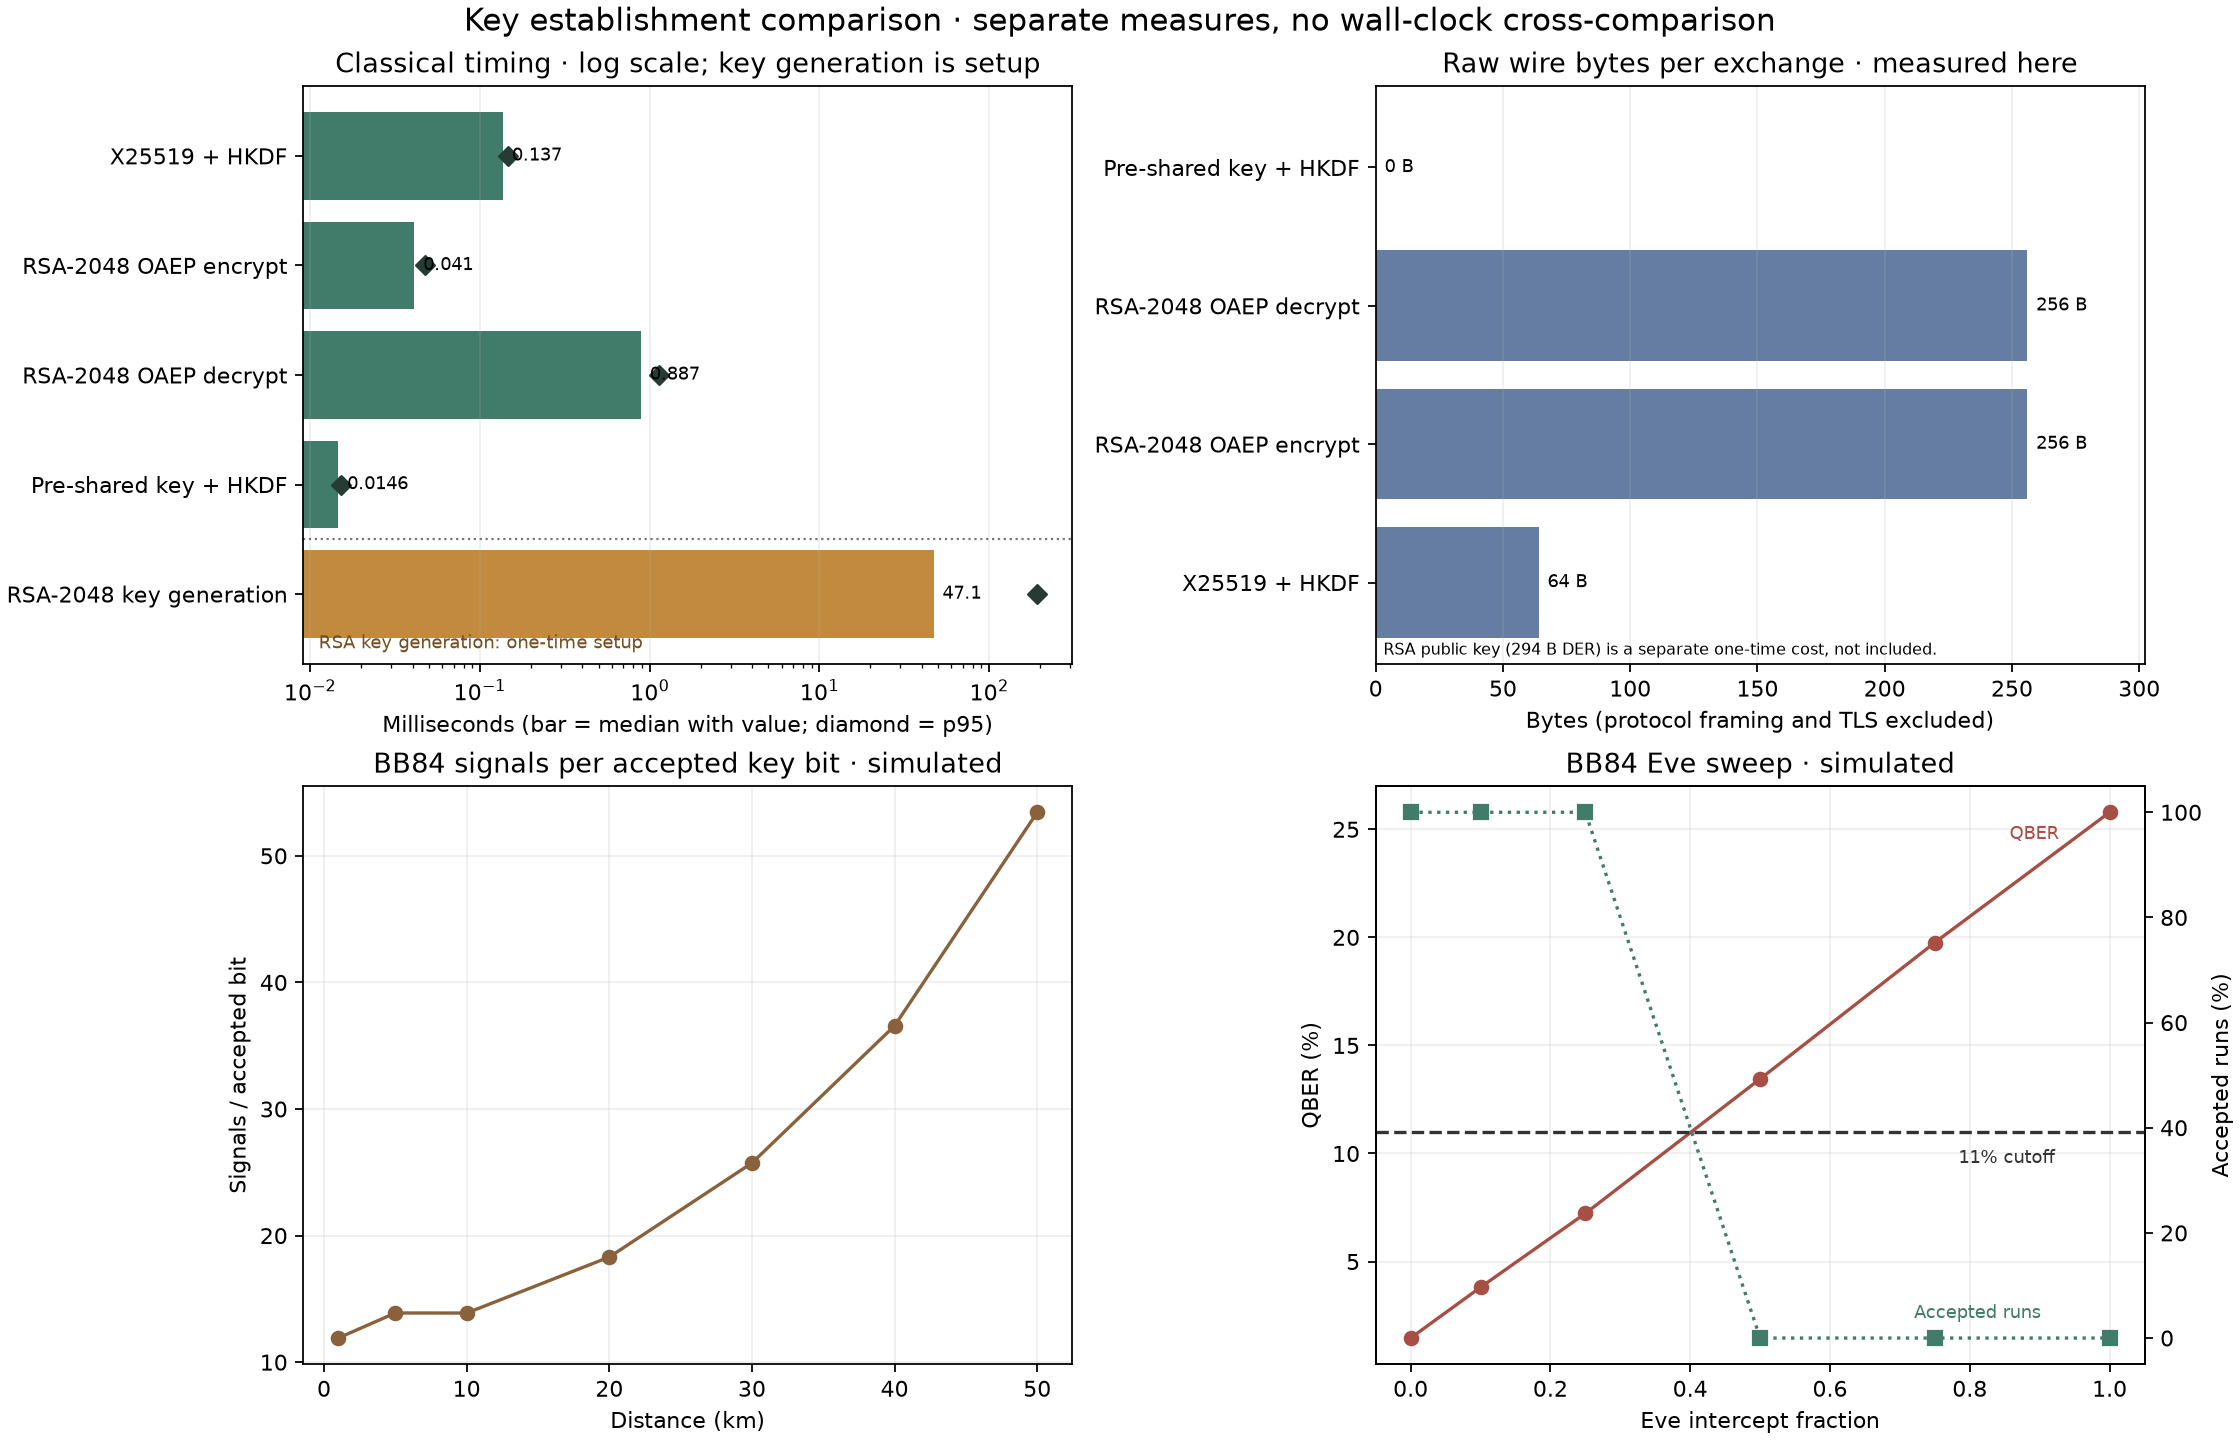

The file beside this chart, header and first rows:
category, method, parameter, parameter_value, runs, median_ms, p95_ms, bytes_on_wire, public_key_bytes, ciphertext_bytes, signals_per_accepted_key_bit, qber, acceptance_rate, alice_matches_bob, alice_matches_eve, bob_matches_eve, signature_verification, handshake_result, platform, python_version, cryptography_version, cpu_count, repetitions, generated_utc
classical_benchmark, X25519 + HKDF (both sides), , , 1000, 0.1366, 0.1452, 64, 32, , , , , , , , , , Windows-11-10.0.26200-SP0, 3.12.4, 47.0.0, 20, 1000, 2026-10-24T13:40:35Z
classical_benchmark, RSA-2048 key generation, , , 100, 47.07, 192.4, , , , , , , , , , , , Windows-11-10.0.26200-SP0, 3.12.4, 47.0.0, 20, 1000, 2026-10-24T13:40:35Z
classical_benchmark, RSA-2048 OAEP encrypt, , , 1000, 0.041, 0.0472, 256, 294, 256, , , , , , , , , Windows-11-10.0.26200-SP0, 3.12.4, 47.0.0, 20, 1000, 2026-10-24T13:40:35Z
classical_benchmark, RSA-2048 OAEP decrypt, , , 1000, 0.8874, 1.14, 256, 294, 256, , , , , , , , , Windows-11-10.0.26200-SP0, 3.12.4, 47.0.0, 20, 1000, 2026-10-24T13:40:35Z
classical_benchmark, Pre-shared key + HKDF (both sides), , , 1000, 0.0146, 0.0151, 0, , , , , , , , , , , Windows-11-10.0.26200-SP0, 3.12.4, 47.0.0, 20, 1000, 2026-10-24T13:40:35Z
classical_benchmark, ML-KEM, , , 0, , , , , , , , , , , , , , Windows-11-10.0.26200-SP0, 3.12.4, 47.0.0, 20, 1000, 2026-10-24T13:40:35Z
bb84_simulated, BB84 simulated distance, distance_km, 1, 2, , , , , , 11.91, 0.01318, 1.0, , , , , , Windows-11-10.0.26200-SP0, 3.12.4, 47.0.0, 20, 1000, 2026-10-24T13:40:35Z
bb84_simulated, BB84 simulated distance, distance_km, 5, 2, , , , , , 13.89, 0.01473, 1.0, , , , , , Windows-11-10.0.26200-SP0, 3.12.4, 47.0.0, 20, 1000, 2026-10-24T13:40:35Z
bb84_simulated, BB84 simulated distance, distance_km, 10, 2, , , , , , 13.88, 0.01488, 1.0, , , , , , Windows-11-10.0.26200-SP0, 3.12.4, 47.0.0, 20, 1000, 2026-10-24T13:40:35Z
bb84_simulated, BB84 simulated distance, distance_km, 20, 2, , , , , , 18.31, 0.01487, 1.0, , , , , , Windows-11-10.0.26200-SP0, 3.12.4, 47.0.0, 20, 1000, 2026-10-24T13:40:35Z
bb84_simulated, BB84 simulated distance, distance_km, 30, 2, , , , , , 25.74, 0.01489, 1.0, , , , , , Windows-11-10.0.26200-SP0, 3.12.4, 47.0.0, 20, 1000, 2026-10-24T13:40:35Z
bb84_simulated, BB84 simulated distance, distance_km, 40, 2, , , , , , 36.58, 0.01514, 1.0, , , , , , Windows-11-10.0.26200-SP0, 3.12.4, 47.0.0, 20, 1000, 2026-10-24T13:40:35Z
bb84_simulated, BB84 simulated distance, distance_km, 50, 2, , , , , , 53.44, 0.01377, 1.0, , , , , , Windows-11-10.0.26200-SP0, 3.12.4, 47.0.0, 20, 1000, 2026-10-24T13:40:35Z
bb84_simulated, BB84 simulated Eve fraction, eve_fraction, 0, 2, , , , , , 13.88, 0.01461, 1.0, , , , , , Windows-11-10.0.26200-SP0, 3.12.4, 47.0.0, 20, 1000, 2026-10-24T13:40:35Z
bb84_simulated, BB84 simulated Eve fraction, eve_fraction, 0.1, 2, , , , , , 13.88, 0.0381, 1.0, , , , , , Windows-11-10.0.26200-SP0, 3.12.4, 47.0.0, 20, 1000, 2026-10-24T13:40:35Z
bb84_simulated, BB84 simulated Eve fraction, eve_fraction, 0.25, 2, , , , , , 13.88, 0.0723, 1.0, , , , , , Windows-11-10.0.26200-SP0, 3.12.4, 47.0.0, 20, 1000, 2026-10-24T13:40:35Z
bb84_simulated, BB84 simulated Eve fraction, eve_fraction, 0.5, 2, , , , , , , 0.1345, 0.0, , , , , , Windows-11-10.0.26200-SP0, 3.12.4, 47.0.0, 20, 1000, 2026-10-24T13:40:35Z
bb84_simulated, BB84 simulated Eve fraction, eve_fraction, 0.75, 2, , , , , , , 0.1976, 0.0, , , , , , Windows-11-10.0.26200-SP0, 3.12.4, 47.0.0, 20, 1000, 2026-10-24T13:40:35Z
bb84_simulated, BB84 simulated Eve fraction, eve_fraction, 1.0, 2, , , , , , , 0.2579, 0.0, , , , , , Windows-11-10.0.26200-SP0, 3.12.4, 47.0.0, 20, 1000, 2026-10-24T13:40:35Z
attacker_demo, Unauthenticated X25519 MITM, attacker, Eve, 1, , , , , , , , , False, True, True, not used, completed; no detection, Windows-11-10.0.26200-SP0, 3.12.4, 47.0.0, 20, 1000, 2026-10-24T13:40:35Z
attacker_demo, Ed25519-signed X25519 MITM, attacker, Eve, 1, , , , , , , , , not derived, not derived, not derived, Alice verifying Bob's substituted key: F…, aborted, Windows-11-10.0.26200-SP0, 3.12.4, 47.0.0, 20, 1000, 2026-10-24T13:40:35Z
